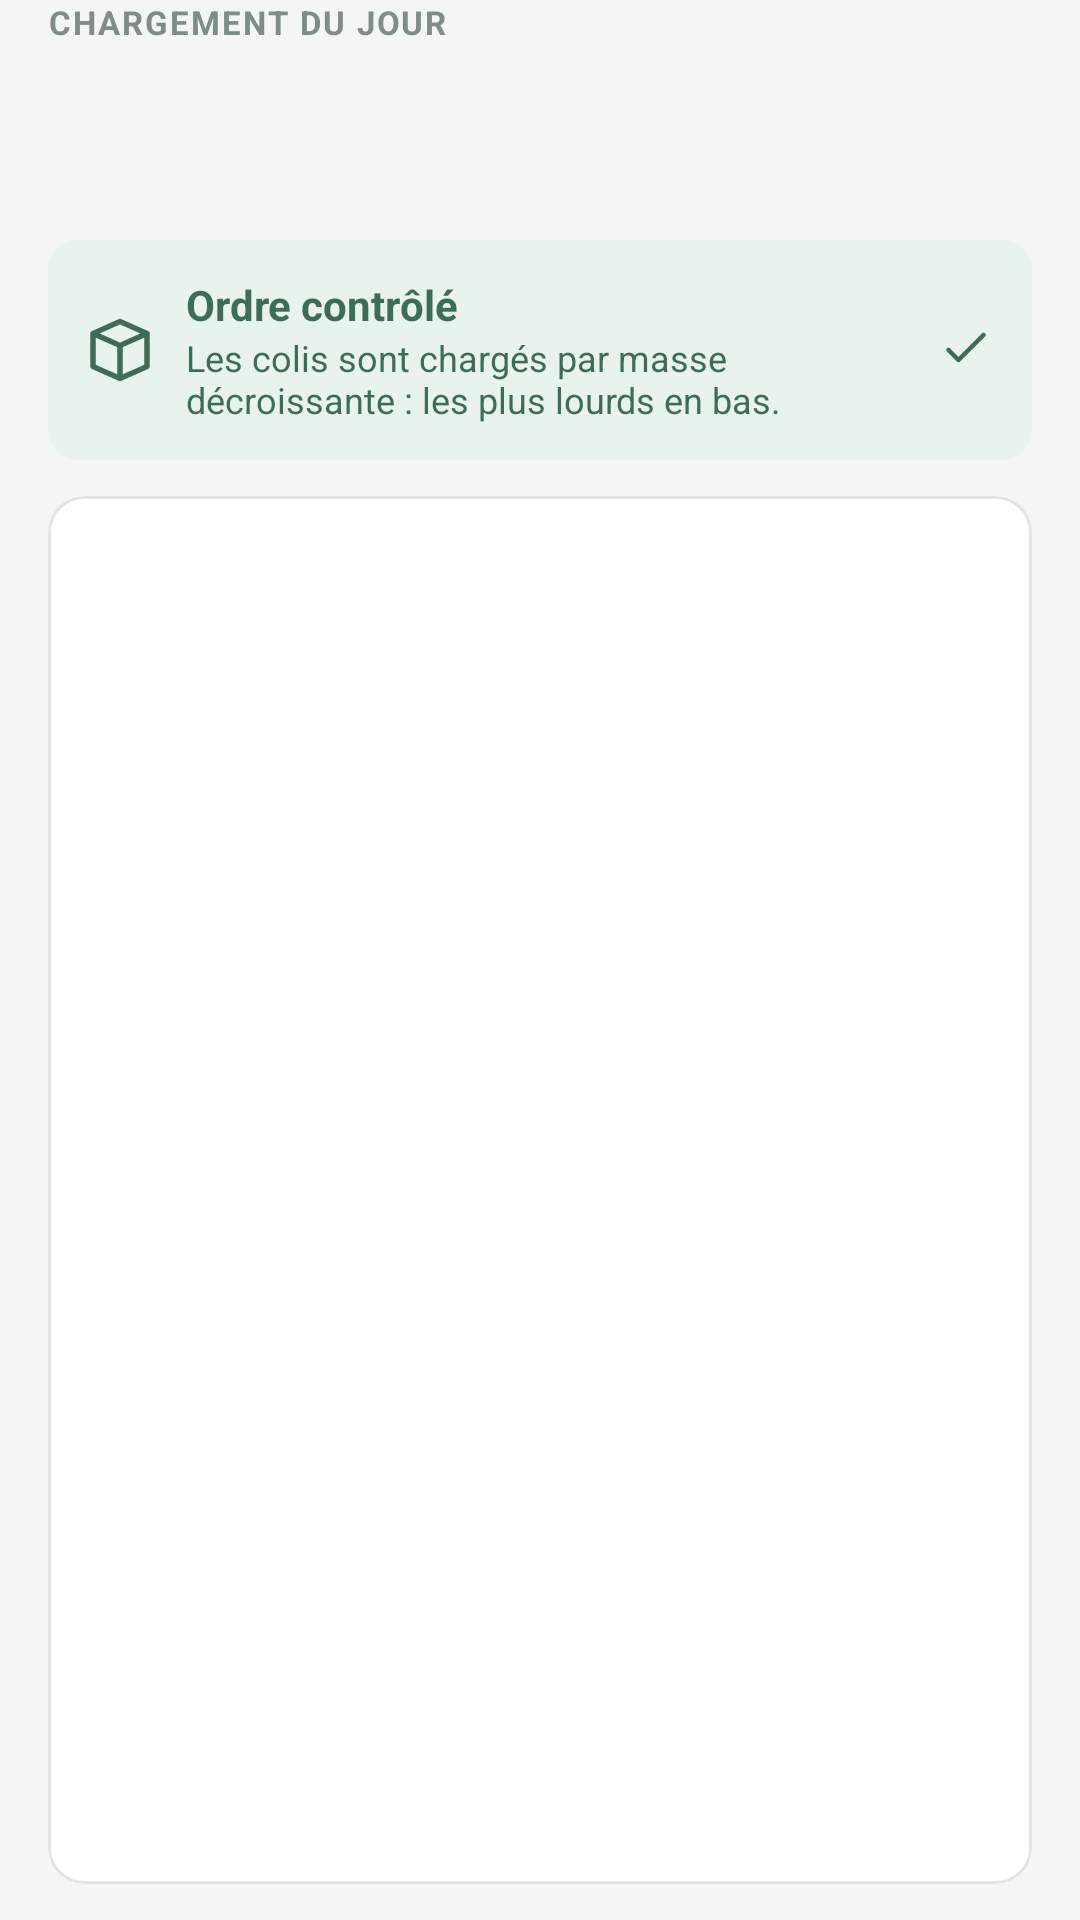

This screen was rendered from an Android layout file. Write that file and the resources it references.
<!-- AndroidManifest.xml: application theme Theme.TGVLivraison -->
<!-- res/layout/fragment_colis.xml -->
<?xml version="1.0" encoding="utf-8"?>
<FrameLayout xmlns:android="http://schemas.android.com/apk/res/android"
    xmlns:app="http://schemas.android.com/apk/res-auto"
    xmlns:tools="http://schemas.android.com/tools"
    android:layout_width="match_parent"
    android:layout_height="match_parent">

    <LinearLayout
        android:layout_width="match_parent"
        android:layout_height="match_parent"
        android:orientation="vertical"
        android:paddingHorizontal="16dp"
        android:paddingBottom="12dp">

        <TextView
            style="@style/Texte.SurTitre"
            android:layout_width="wrap_content"
            android:layout_height="wrap_content"
            android:text="@string/colis_sur_titre" />

        <TextView
            android:id="@+id/tvNbColis"
            style="@style/Texte.GrandTitre"
            android:layout_width="wrap_content"
            android:layout_height="wrap_content"
            tools:text="4 colis" />

        <TextView
            android:id="@+id/tvPoidsTotal"
            style="@style/Texte.Secondaire"
            android:layout_width="wrap_content"
            android:layout_height="wrap_content"
            tools:text="Poids total · 2 045 kg · 3 clients" />

        <LinearLayout
            style="@style/Bandeau"
            android:layout_marginTop="14dp">

            <ImageView
                android:layout_width="24dp"
                android:layout_height="24dp"
                android:importantForAccessibility="no"
                android:src="@drawable/ic_boite"
                app:tint="@color/vert_texte" />

            <LinearLayout
                android:layout_width="0dp"
                android:layout_height="wrap_content"
                android:layout_marginHorizontal="10dp"
                android:layout_weight="1"
                android:orientation="vertical">

                <TextView
                    style="@style/Texte.Gras"
                    android:layout_width="wrap_content"
                    android:layout_height="wrap_content"
                    android:text="@string/ordre_controle"
                    android:textColor="@color/vert_texte" />

                <TextView
                    style="@style/Texte.Secondaire"
                    android:layout_width="wrap_content"
                    android:layout_height="wrap_content"
                    android:text="@string/ordre_controle_aide"
                    android:textColor="@color/vert_texte" />
            </LinearLayout>

            <ImageView
                android:layout_width="20dp"
                android:layout_height="20dp"
                android:importantForAccessibility="no"
                android:src="@drawable/ic_coche"
                app:tint="@color/vert_texte" />
        </LinearLayout>

        <com.google.android.material.card.MaterialCardView
            style="@style/Carte"
            android:layout_width="match_parent"
            android:layout_height="0dp"
            android:layout_marginTop="12dp"
            android:layout_weight="1">

            <androidx.recyclerview.widget.RecyclerView
                android:id="@+id/rvColis"
                android:layout_width="match_parent"
                android:layout_height="match_parent"
                app:layoutManager="androidx.recyclerview.widget.LinearLayoutManager"
                tools:itemCount="4"
                tools:listitem="@layout/item_colis" />
        </com.google.android.material.card.MaterialCardView>
    </LinearLayout>

    <include layout="@layout/view_etat_chargement" />

</FrameLayout>
<!-- res/layout/item_colis.xml (included above) -->
<?xml version="1.0" encoding="utf-8"?>
<LinearLayout xmlns:android="http://schemas.android.com/apk/res/android"
    xmlns:app="http://schemas.android.com/apk/res-auto"
    xmlns:tools="http://schemas.android.com/tools"
    android:layout_width="match_parent"
    android:layout_height="wrap_content"
    android:orientation="vertical">

    <LinearLayout
        android:id="@+id/ligneColis"
        android:layout_width="match_parent"
        android:layout_height="wrap_content"
        android:background="?attr/selectableItemBackground"
        android:gravity="center_vertical"
        android:minHeight="64dp"
        android:paddingHorizontal="12dp"
        android:paddingVertical="8dp">

        <TextView
            android:id="@+id/tvOrdreColis"
            style="@style/Numero"
            tools:text="1" />

        <LinearLayout
            android:layout_width="0dp"
            android:layout_height="wrap_content"
            android:layout_marginStart="12dp"
            android:layout_weight="1"
            android:orientation="vertical">

            <TextView
                android:id="@+id/tvIdColis"
                style="@style/Texte.Gras"
                android:layout_width="wrap_content"
                android:layout_height="wrap_content"
                tools:text="COL-038" />

            <TextView
                android:id="@+id/tvClientColis"
                style="@style/Texte.Secondaire"
                android:layout_width="wrap_content"
                android:layout_height="wrap_content"
                tools:text="Atelier Mécaflex" />
        </LinearLayout>

        <LinearLayout
            android:layout_width="wrap_content"
            android:layout_height="wrap_content"
            android:gravity="end"
            android:orientation="vertical">

            <TextView
                android:id="@+id/tvPoidsColis"
                style="@style/Texte.Gras"
                android:layout_width="wrap_content"
                android:layout_height="wrap_content"
                tools:text="680 kg" />

            <TextView
                android:id="@+id/tvNbPieces"
                style="@style/Texte.Secondaire"
                android:layout_width="wrap_content"
                android:layout_height="wrap_content"
                tools:text="3 pièces" />
        </LinearLayout>

        <ImageView
            android:layout_width="16dp"
            android:layout_height="16dp"
            android:layout_marginStart="8dp"
            android:importantForAccessibility="no"
            android:src="@drawable/ic_chevron"
            app:tint="@color/gris_icone" />
    </LinearLayout>

    <View
        android:id="@+id/separateurColis"
        style="@style/Separateur" />
</LinearLayout>
<!-- res/layout/view_etat_chargement.xml (included above) -->
<?xml version="1.0" encoding="utf-8"?>
<LinearLayout xmlns:android="http://schemas.android.com/apk/res/android"
    xmlns:tools="http://schemas.android.com/tools"
    android:id="@+id/etatChargement"
    android:layout_width="match_parent"
    android:layout_height="match_parent"
    android:background="@color/fond"
    android:clickable="true"
    android:focusable="true"
    android:gravity="center"
    android:orientation="vertical"
    android:padding="32dp"
    android:visibility="gone"
    tools:visibility="visible">

    <com.google.android.material.progressindicator.CircularProgressIndicator
        android:id="@+id/progressEtat"
        android:layout_width="wrap_content"
        android:layout_height="wrap_content"
        android:indeterminate="true" />

    <TextView
        android:id="@+id/tvMessageEtat"
        style="@style/Texte.Secondaire"
        android:layout_width="wrap_content"
        android:layout_height="wrap_content"
        android:layout_marginTop="14dp"
        android:gravity="center"
        android:text="@string/etat_chargement"
        android:textSize="14sp" />

    <com.google.android.material.button.MaterialButton
        android:id="@+id/btnReessayer"
        style="@style/Bouton.Secondaire"
        android:layout_width="wrap_content"
        android:layout_marginTop="16dp"
        android:text="@string/btn_reessayer"
        android:visibility="gone"
        tools:visibility="visible" />
</LinearLayout>
<!-- resources referenced by this layout -->
<resources>
  <color name="fond">#F4F6F4</color>
  <color name="gris_icone">#9CA59F</color>
  <color name="vert_texte">#3E6D56</color>
  <string name="btn_reessayer">Réessayer</string>
  <string name="colis_sur_titre">Chargement du jour</string>
  <string name="etat_chargement">Chargement des données…</string>
  <string name="ordre_controle">Ordre contrôlé</string>
  <string name="ordre_controle_aide">Les colis sont chargés par masse décroissante : les plus lourds en bas.</string>
  <style name="Bandeau">
          <item name="android:layout_width">match_parent</item>
          <item name="android:layout_height">wrap_content</item>
          <item name="android:background">@drawable/bg_pastille</item>
          <item name="android:backgroundTint">@color/vert_tres_clair</item>
          <item name="android:gravity">center_vertical</item>
          <item name="android:orientation">horizontal</item>
          <item name="android:padding">12dp</item>
      </style>
  <style name="Bouton.Secondaire" parent="Widget.Material3.Button.OutlinedButton">
          <item name="android:layout_height">52dp</item>
          <item name="android:textColor">@color/vert_texte</item>
          <item name="cornerRadius">12dp</item>
          <item name="iconGravity">textStart</item>
          <item name="iconTint">@color/vert_texte</item>
          <item name="strokeColor">@color/gris_bordure</item>
      </style>
  <style name="Carte" parent="Widget.Material3.CardView.Outlined">
          <item name="cardBackgroundColor">@color/blanc</item>
          <item name="cardCornerRadius">12dp</item>
          <item name="cardElevation">0dp</item>
          <item name="strokeColor">@color/gris_bordure</item>
          <item name="strokeWidth">1dp</item>
      </style>
  <style name="Separateur">
          <item name="android:layout_width">match_parent</item>
          <item name="android:layout_height">1dp</item>
          <item name="android:background">@color/gris_separateur</item>
      </style>
  <style name="Texte.GrandTitre">
          <item name="android:textSize">26sp</item>
          <item name="android:textStyle">bold</item>
      </style>
  <style name="Texte.Gras">
          <item name="android:textStyle">bold</item>
      </style>
  <style name="Texte.Secondaire">
          <item name="android:textColor">@color/texte_secondaire</item>
          <item name="android:textSize">12sp</item>
      </style>
  <style name="Texte.SurTitre">
          <item name="android:textAllCaps">true</item>
          <item name="android:letterSpacing">0.06</item>
          <item name="android:textColor">@color/surtitre</item>
          <item name="android:textSize">11sp</item>
          <item name="android:textStyle">bold</item>
      </style>
  <!-- drawable bg_pastille (drawable) -->
  <?xml version="1.0" encoding="utf-8"?>
  <shape xmlns:android="http://schemas.android.com/apk/res/android" android:shape="rectangle">
      <solid android:color="@android:color/white" />
      <corners android:radius="10dp" />
  </shape>
  <color name="vert_tres_clair">#E8F3EC</color>
  <color name="gris_bordure">#E0E5E1</color>
  <color name="blanc">#FFFFFF</color>
  <!-- drawable bg_cercle (drawable) -->
  <?xml version="1.0" encoding="utf-8"?>
  <shape xmlns:android="http://schemas.android.com/apk/res/android" android:shape="oval">
      <solid android:color="@android:color/white" />
  </shape>
  <color name="numero_fond">#294C3C</color>
  <color name="gris_separateur">#EDF0ED</color>
  <color name="texte_secondaire">#7A867F</color>
  <color name="surtitre">#7E8D85</color>
  <color name="vert_fonce">#163326</color>
  <color name="citron">#D8FF52</color>
  <color name="rouge_erreur">#B3402F</color>
  <color name="texte">#17251F</color>
</resources>
